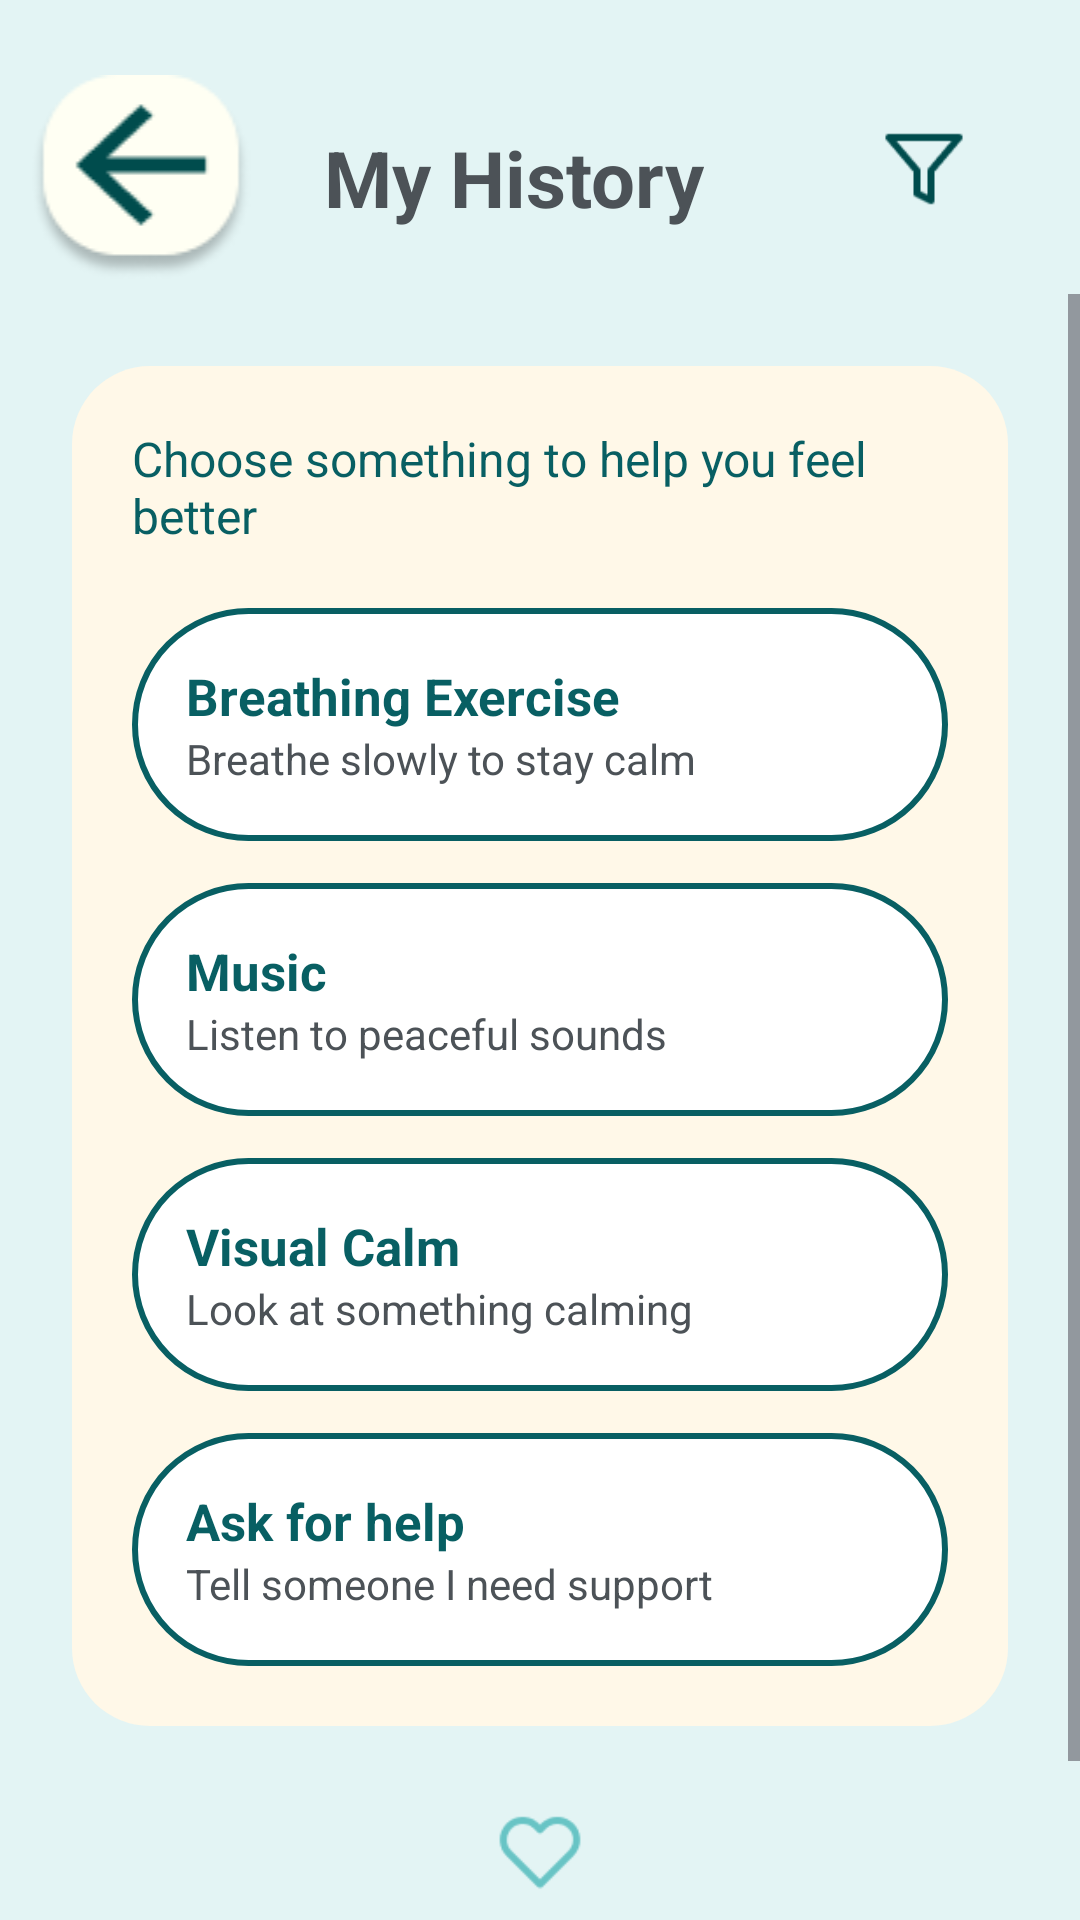

Here is an Android app screen rendered from its layout file. Give the layout XML and the strings, colors and styles it references.
<!-- AndroidManifest.xml: application theme Theme.ASDProject -->
<!-- res/layout/activity_calming_tools.xml -->
<?xml version="1.0" encoding="utf-8"?>
<LinearLayout
    xmlns:android="http://schemas.android.com/apk/res/android"
    xmlns:app="http://schemas.android.com/apk/res-auto"
    android:orientation="vertical"
    android:layout_width="match_parent"
    android:layout_height="match_parent"
    android:background="#E3F4F4">

    
    <include
        android:id="@+id/header"
        layout="@layout/view_child_history_header" />

    
    <ScrollView
        android:layout_width="match_parent"
        android:layout_height="match_parent"
        android:fillViewport="true">

        <LinearLayout
            android:layout_width="match_parent"
            android:layout_height="wrap_content"
            android:orientation="vertical"
            android:padding="24dp">

            
            <LinearLayout
                android:layout_width="match_parent"
                android:layout_height="wrap_content"
                android:orientation="vertical"
                android:padding="20dp"
                android:background="@drawable/child_panel_background">

                
                <TextView
                    android:layout_width="wrap_content"
                    android:layout_height="wrap_content"
                    android:text="Choose something to help you feel better"
                    android:textSize="16sp"
                    android:textColor="#085F63"
                    android:layout_marginBottom="20dp" />

                
                <LinearLayout
                    android:id="@+id/cardBreathing"
                    android:layout_width="match_parent"
                    android:layout_height="wrap_content"
                    android:orientation="vertical"
                    android:padding="18dp"
                    android:layout_marginBottom="14dp"
                    android:background="@drawable/pill_button_selector">

                    <TextView
                        android:text="Breathing Exercise"
                        android:textSize="17sp"
                        android:textStyle="bold"
                        android:textColor="#085F63"
                        android:layout_width="wrap_content"
                        android:layout_height="wrap_content"/>

                    <TextView
                        android:text="Breathe slowly to stay calm"
                        android:textSize="14sp"
                        android:textColor="#4C5257"
                        android:layout_width="wrap_content"
                        android:layout_height="wrap_content"/>
                </LinearLayout>

                
                <LinearLayout
                    android:id="@+id/cardMusic"
                    android:layout_width="match_parent"
                    android:layout_height="wrap_content"
                    android:orientation="vertical"
                    android:padding="18dp"
                    android:layout_marginBottom="14dp"
                    android:background="@drawable/pill_button_selector">

                    <TextView
                        android:text="Music"
                        android:textSize="17sp"
                        android:textStyle="bold"
                        android:textColor="#085F63"
                        android:layout_width="wrap_content"
                        android:layout_height="wrap_content"/>

                    <TextView
                        android:text="Listen to peaceful sounds"
                        android:textSize="14sp"
                        android:textColor="#4C5257"
                        android:layout_width="wrap_content"
                        android:layout_height="wrap_content"/>
                </LinearLayout>

                
                <LinearLayout
                    android:id="@+id/cardVisual"
                    android:layout_width="match_parent"
                    android:layout_height="wrap_content"
                    android:orientation="vertical"
                    android:padding="18dp"
                    android:layout_marginBottom="14dp"
                    android:background="@drawable/pill_button_selector">

                    <TextView
                        android:text="Visual Calm"
                        android:textSize="17sp"
                        android:textStyle="bold"
                        android:textColor="#085F63"
                        android:layout_width="wrap_content"
                        android:layout_height="wrap_content"/>

                    <TextView
                        android:text="Look at something calming"
                        android:textSize="14sp"
                        android:textColor="#4C5257"
                        android:layout_width="wrap_content"
                        android:layout_height="wrap_content"/>
                </LinearLayout>

                
                <LinearLayout
                    android:id="@+id/cardAskForHelp"
                    android:layout_width="match_parent"
                    android:layout_height="wrap_content"
                    android:orientation="vertical"
                    android:padding="18dp"
                    android:background="@drawable/pill_button_selector">

                    <TextView
                        android:text="Ask for help"
                        android:textSize="17sp"
                        android:textStyle="bold"
                        android:textColor="#085F63"
                        android:layout_width="wrap_content"
                        android:layout_height="wrap_content"/>

                    <TextView
                        android:text="Tell someone I need support"
                        android:textSize="14sp"
                        android:textColor="#4C5257"
                        android:layout_width="wrap_content"
                        android:layout_height="wrap_content"/>
                </LinearLayout>

                

            </LinearLayout>

            <LinearLayout
                android:layout_width="match_parent"
                android:layout_height="wrap_content"
                android:layout_marginTop="28dp"
                android:gravity="center"
                android:orientation="vertical">

                <ImageView
                    android:layout_width="28dp"
                    android:layout_height="28dp"
                    android:layout_marginBottom="8dp"
                    android:src="@drawable/ic_heart"
                    android:tint="#68C4C5" />

                <TextView
                    android:layout_width="wrap_content"
                    android:layout_height="wrap_content"
                    android:gravity="center"
                    android:text="You're doing great.\nTaking time to calm yourself is a wonderful skill."
                    android:textColor="#085F63"
                    android:textSize="14sp" />
            </LinearLayout>
        </LinearLayout>
    </ScrollView>

</LinearLayout>
<!-- res/layout/view_child_history_header.xml (included above) -->
<?xml version="1.0" encoding="utf-8"?>
<androidx.constraintlayout.widget.ConstraintLayout
    xmlns:android="http://schemas.android.com/apk/res/android"
    xmlns:app="http://schemas.android.com/apk/res-auto"
    android:layout_width="match_parent"
    android:layout_height="wrap_content"
    android:fitsSystemWindows="true">

    
    <ImageView
        android:id="@+id/btnBack"
        android:layout_width="94dp"
        android:layout_height="78dp"
        android:layout_marginTop="20dp"
        android:padding="5dp"
        android:src="@drawable/ic_arrow_back"
        android:contentDescription="Back"
        app:layout_constraintStart_toStartOf="parent"
        app:layout_constraintTop_toTopOf="parent" />

    
    <TextView
        android:id="@+id/txtHeaderTitle"
        android:layout_width="wrap_content"
        android:layout_height="wrap_content"
        android:text="My History"
        android:textStyle="bold"
        android:textSize="26sp"
        android:textColor="#4C5257"
        android:layout_marginStart="14dp"
        app:layout_constraintStart_toEndOf="@id/btnBack"
        app:layout_constraintTop_toTopOf="@id/btnBack"
        app:layout_constraintBottom_toBottomOf="@id/btnBack" />

    
    <ImageView
        android:id="@+id/btnFilter"
        android:layout_width="40dp"
        android:layout_height="40dp"
        android:layout_marginEnd="32dp"
        android:contentDescription="Filter history"
        android:padding="6dp"
        android:src="@drawable/ic_filter"
        app:layout_constraintBottom_toBottomOf="@id/btnBack"
        app:layout_constraintEnd_toEndOf="parent"
        app:layout_constraintTop_toTopOf="@id/btnBack"
        app:layout_constraintVertical_bias="0.428" />

</androidx.constraintlayout.widget.ConstraintLayout>
<!-- resources referenced by this layout -->
<resources>
  <!-- drawable child_panel_background (drawable) -->
  <?xml version="1.0" encoding="utf-8"?>
  <shape xmlns:android="http://schemas.android.com/apk/res/android"
      android:shape="rectangle">
  
      <solid android:color="#FFF8E8"/> 
  
      <corners android:radius="26dp"/>
  
      <padding
          android:left="20dp"
          android:top="20dp"
          android:right="20dp"
          android:bottom="20dp"/>
  </shape>
  <!-- drawable ic_arrow_back: png bitmap (drawable, 3241 bytes) -->
  <!-- drawable ic_filter: png bitmap (drawable, 915 bytes) -->
  <!-- drawable ic_heart: png bitmap (drawable, 1011 bytes) -->
  <!-- drawable pill_button_selector (drawable) -->
  <?xml version="1.0" encoding="utf-8"?>
  <selector xmlns:android="http://schemas.android.com/apk/res/android">
  
      
      <item android:state_pressed="true">
          <shape android:shape="rectangle">
              <solid android:color="#E0F3F3" />
              <corners android:radius="40dp" />
              <stroke android:width="2dp" android:color="#085F63" />
              <padding
                  android:left="24dp"
                  android:top="14dp"
                  android:right="24dp"
                  android:bottom="14dp" />
          </shape>
      </item>
  
      
      <item>
          <shape android:shape="rectangle">
              <solid android:color="#FFFFFF" />
              <corners android:radius="40dp" />
              <stroke android:width="2dp" android:color="#085F63" />
              <padding
                  android:left="24dp"
                  android:top="14dp"
                  android:right="24dp"
                  android:bottom="14dp" />
          </shape>
      </item>
  
  </selector>
  <style name="Theme.ASDProject" parent="Base.Theme.ASDProject" />
  <style name="Base.Theme.ASDProject" parent="Theme.Material3.DayNight.NoActionBar">
          
          
      </style>
</resources>
